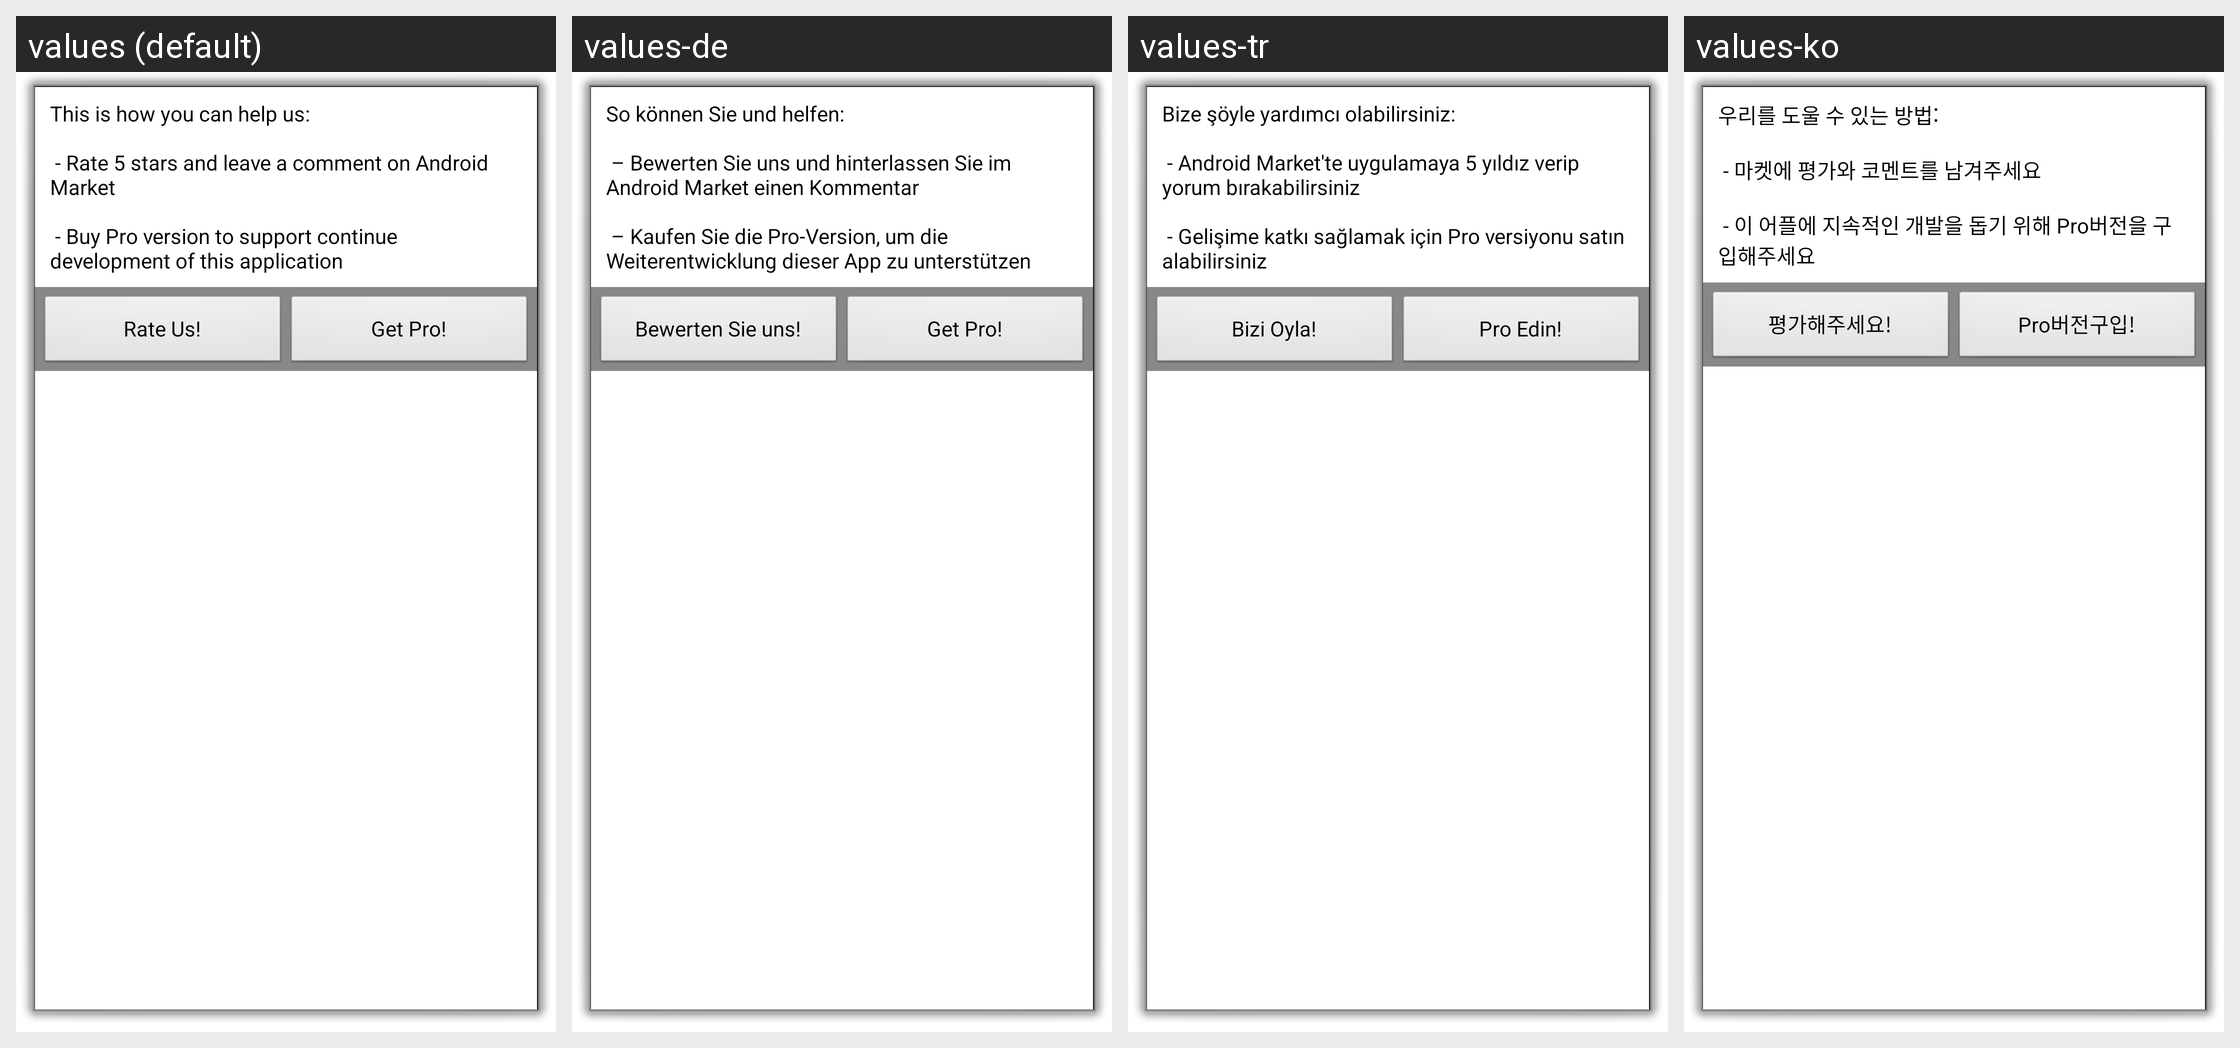

Translations of the strings shown on this Android screen, per locale in the grid:
Android screen res/layout/helpus.xml rendered under 4 locales, left to right: values (default), values-de, values-tr, values-ko. Device: Nexus 5 (rendered at 1080×1920; each locale shown at half size, 540×960, under a caption strip naming it); theme android:Theme.Dialog.
Other locales in the repository, not shown: values-ar, values-bg, values-ca, values-cs, values-da, values-el, values-es, values-fr, values-hr, values-hu, values-it, values-ja, values-mk, values-nl, values-pl, values-pt, values-ru, values-sv, values-th, values-uk, values-vi, values-zh-rCN, values-zh-rTW.
Strings drawn on this screen, with the default value and each locale's value (text and hints the layout hard-codes, and strings that could not be matched under every locale, appear in the picture but are not listed):

help_us_content
  values: This is how you can help us: 
      
       - Rate 5 stars and leave a comment on Android Market
      
       - Buy Pro version to support continue development of this application
  values-de: So können Sie und helfen: 
      
       – Bewerten Sie uns und hinterlassen Sie im Android Market einen Kommentar
      
       – Kaufen Sie die Pro-Version, um die Weiterentwicklung dieser App zu unterstützen
  values-tr: Bize şöyle yardımcı olabilirsiniz: 
      
       - Android Market'te uygulamaya 5 yıldız verip yorum bırakabilirsiniz
      
       - Gelişime katkı sağlamak için Pro versiyonu satın alabilirsiniz
  values-ko: 우리를 도울 수 있는 방법: 
      
       - 마켓에 평가와 코멘트를 남겨주세요
      
       - 이 어플에 지속적인 개발을 돕기 위해 Pro버전을 구입해주세요

rate_us
  values: Rate Us!
  values-de: Bewerten Sie uns!
  values-tr: Bizi Oyla!
  values-ko: 평가해주세요!

get_pro
  values: Get Pro!
  values-de: Get Pro!
  values-tr: Pro Edin!
  values-ko: Pro버전구입!
